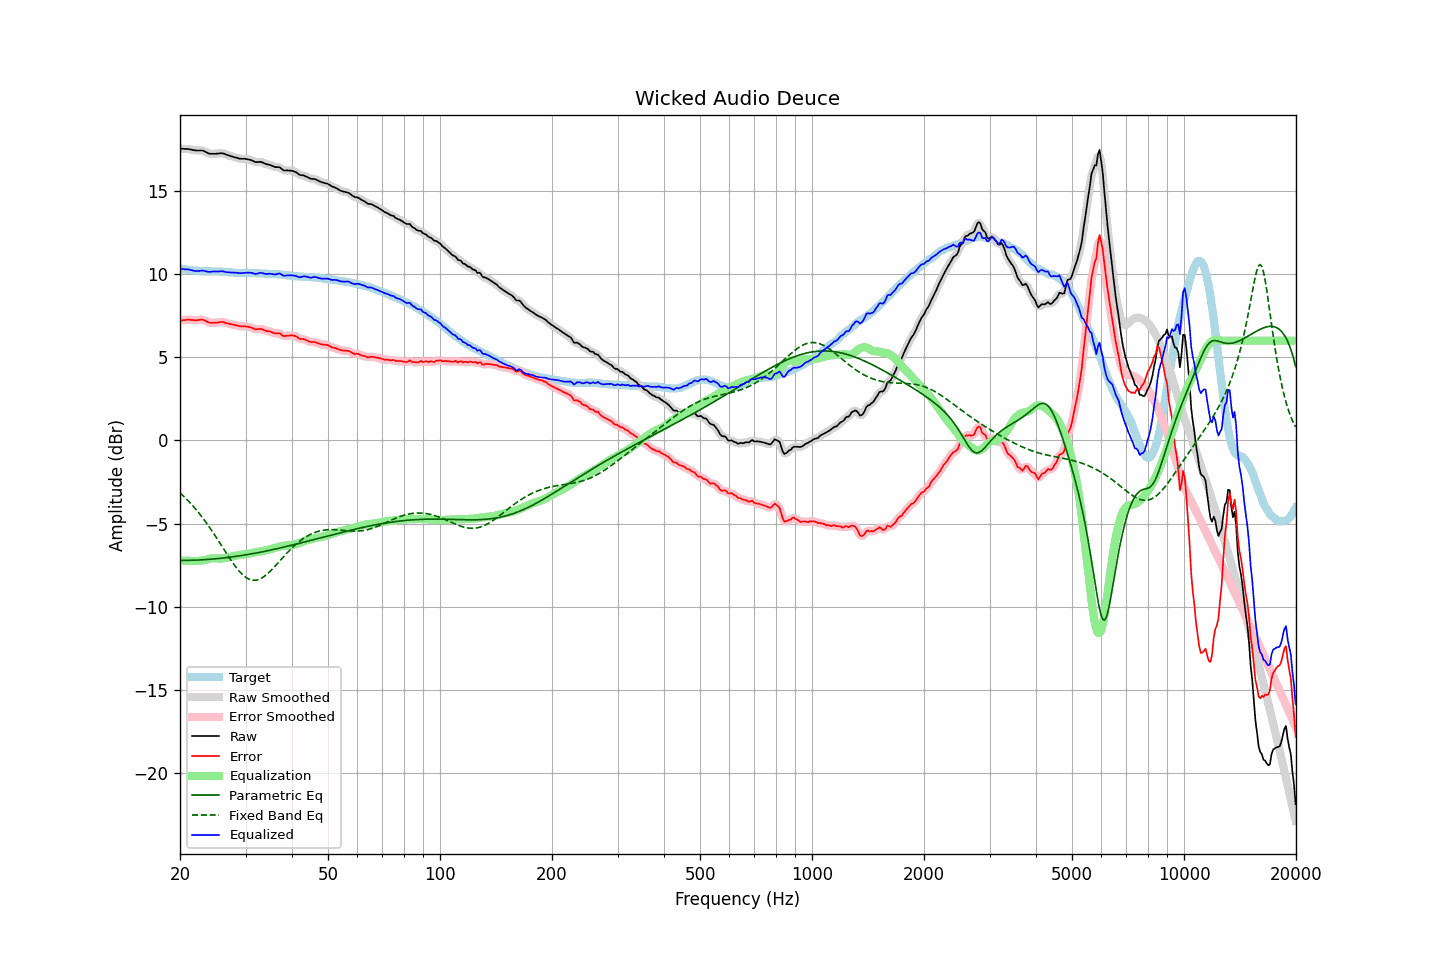

The file beside this chart, header and first rows:
frequency, raw, error, smoothed, error_smoothed, equalization, parametric_eq, fixed_band_eq, equalized_raw, equalized_smoothed, target
20.00, 17.53, 7.20, 17.53, 7.20, -7.21, -7.21, -3.15, 10.32, 10.32, 10.33
20.20, 17.53, 7.21, 17.53, 7.21, -7.22, -7.21, -3.24, 10.31, 10.31, 10.32
20.40, 17.53, 7.23, 17.53, 7.23, -7.22, -7.21, -3.33, 10.30, 10.30, 10.30
20.61, 17.52, 7.23, 17.52, 7.24, -7.23, -7.21, -3.42, 10.29, 10.29, 10.29
20.81, 17.52, 7.25, 17.52, 7.25, -7.23, -7.21, -3.52, 10.28, 10.29, 10.27
21.02, 17.52, 7.26, 17.51, 7.25, -7.24, -7.21, -3.62, 10.28, 10.27, 10.26
21.23, 17.50, 7.25, 17.50, 7.25, -7.24, -7.21, -3.72, 10.26, 10.26, 10.25
21.44, 17.48, 7.24, 17.48, 7.25, -7.24, -7.20, -3.83, 10.23, 10.24, 10.24
21.66, 17.46, 7.24, 17.46, 7.23, -7.24, -7.20, -3.93, 10.21, 10.21, 10.22
21.87, 17.44, 7.22, 17.44, 7.23, -7.25, -7.20, -4.04, 10.19, 10.19, 10.22
22.09, 17.43, 7.22, 17.43, 7.23, -7.25, -7.19, -4.16, 10.18, 10.18, 10.20
22.31, 17.43, 7.23, 17.43, 7.23, -7.25, -7.19, -4.27, 10.18, 10.18, 10.19
22.54, 17.43, 7.24, 17.43, 7.25, -7.24, -7.18, -4.39, 10.19, 10.19, 10.18
22.76, 17.43, 7.25, 17.43, 7.25, -7.23, -7.18, -4.52, 10.20, 10.20, 10.17
22.99, 17.43, 7.25, 17.42, 7.25, -7.21, -7.17, -4.64, 10.21, 10.20, 10.17
23.22, 17.39, 7.23, 17.39, 7.22, -7.19, -7.17, -4.77, 10.19, 10.19, 10.16
23.45, 17.34, 7.18, 17.34, 7.18, -7.17, -7.16, -4.90, 10.17, 10.17, 10.16
23.69, 17.29, 7.13, 17.29, 7.13, -7.14, -7.15, -5.04, 10.15, 10.15, 10.16
23.92, 17.25, 7.09, 17.25, 7.09, -7.12, -7.15, -5.17, 10.13, 10.14, 10.16
24.16, 17.23, 7.07, 17.23, 7.07, -7.09, -7.14, -5.31, 10.13, 10.14, 10.16
24.40, 17.23, 7.07, 17.22, 7.06, -7.08, -7.13, -5.46, 10.15, 10.14, 10.16
24.65, 17.23, 7.07, 17.23, 7.07, -7.07, -7.12, -5.60, 10.15, 10.15, 10.16
24.89, 17.23, 7.07, 17.23, 7.07, -7.08, -7.11, -5.75, 10.15, 10.15, 10.16
25.14, 17.24, 7.08, 17.24, 7.08, -7.09, -7.11, -5.90, 10.15, 10.15, 10.16
25.39, 17.25, 7.09, 17.25, 7.10, -7.09, -7.10, -6.05, 10.15, 10.16, 10.16
25.65, 17.26, 7.11, 17.26, 7.11, -7.10, -7.09, -6.20, 10.16, 10.16, 10.15
25.91, 17.27, 7.12, 17.26, 7.12, -7.10, -7.08, -6.35, 10.17, 10.16, 10.14
26.16, 17.25, 7.11, 17.24, 7.11, -7.09, -7.06, -6.50, 10.16, 10.15, 10.13
26.43, 17.21, 7.08, 17.21, 7.08, -7.07, -7.05, -6.65, 10.13, 10.14, 10.13
26.69, 17.17, 7.05, 17.17, 7.05, -7.06, -7.04, -6.80, 10.11, 10.12, 10.12
26.96, 17.14, 7.03, 17.14, 7.02, -7.04, -7.03, -6.95, 10.10, 10.10, 10.11
27.23, 17.11, 7.00, 17.11, 7.00, -7.01, -7.02, -7.10, 10.10, 10.10, 10.11
27.50, 17.08, 6.98, 17.08, 6.98, -6.98, -7.01, -7.24, 10.09, 10.09, 10.10
27.77, 17.05, 6.96, 17.05, 6.96, -6.96, -6.99, -7.38, 10.09, 10.09, 10.09
28.05, 17.02, 6.94, 17.02, 6.94, -6.93, -6.98, -7.51, 10.08, 10.09, 10.08
28.33, 17.00, 6.92, 16.99, 6.92, -6.92, -6.96, -7.64, 10.08, 10.08, 10.07
28.62, 16.97, 6.89, 16.97, 6.90, -6.90, -6.95, -7.76, 10.07, 10.07, 10.07
28.90, 16.94, 6.88, 16.94, 6.88, -6.89, -6.94, -7.88, 10.05, 10.06, 10.06
29.19, 16.93, 6.86, 16.93, 6.86, -6.88, -6.92, -7.98, 10.05, 10.05, 10.07
29.48, 16.93, 6.86, 16.93, 6.86, -6.87, -6.91, -8.08, 10.06, 10.06, 10.07
29.78, 16.93, 6.86, 16.92, 6.86, -6.85, -6.89, -8.16, 10.07, 10.07, 10.07
30.08, 16.92, 6.85, 16.92, 6.85, -6.84, -6.87, -8.23, 10.08, 10.08, 10.07
30.38, 16.90, 6.83, 16.90, 6.84, -6.82, -6.86, -8.29, 10.08, 10.08, 10.06
30.68, 16.88, 6.82, 16.88, 6.82, -6.80, -6.84, -8.34, 10.08, 10.08, 10.06
30.99, 16.86, 6.80, 16.85, 6.79, -6.78, -6.82, -8.37, 10.08, 10.07, 10.06
31.30, 16.82, 6.76, 16.81, 6.75, -6.76, -6.81, -8.40, 10.06, 10.05, 10.06
31.61, 16.77, 6.71, 16.77, 6.71, -6.74, -6.79, -8.41, 10.03, 10.03, 10.06
31.93, 16.73, 6.67, 16.74, 6.69, -6.72, -6.77, -8.40, 10.01, 10.02, 10.05
32.24, 16.73, 6.68, 16.73, 6.69, -6.70, -6.75, -8.38, 10.02, 10.03, 10.04
32.57, 16.74, 6.70, 16.74, 6.70, -6.69, -6.74, -8.35, 10.05, 10.05, 10.04
32.89, 16.75, 6.71, 16.74, 6.70, -6.67, -6.72, -8.31, 10.08, 10.07, 10.04
33.22, 16.72, 6.68, 16.71, 6.68, -6.66, -6.70, -8.26, 10.06, 10.06, 10.04
33.55, 16.68, 6.64, 16.68, 6.65, -6.64, -6.68, -8.20, 10.04, 10.04, 10.03
33.89, 16.63, 6.61, 16.63, 6.61, -6.62, -6.66, -8.13, 10.01, 10.02, 10.02
34.23, 16.60, 6.58, 16.60, 6.58, -6.59, -6.64, -8.05, 10.01, 10.01, 10.02
34.57, 16.58, 6.56, 16.58, 6.56, -6.56, -6.62, -7.97, 10.02, 10.01, 10.02
34.92, 16.56, 6.55, 16.55, 6.54, -6.54, -6.60, -7.87, 10.02, 10.02, 10.01
35.27, 16.52, 6.51, 16.51, 6.51, -6.51, -6.58, -7.78, 10.01, 10.00, 10.01
35.62, 16.48, 6.47, 16.47, 6.47, -6.49, -6.56, -7.68, 9.99, 9.99, 10.01
35.97, 16.43, 6.43, 16.44, 6.45, -6.46, -6.53, -7.57, 9.96, 9.98, 9.99
... 635 more rows
